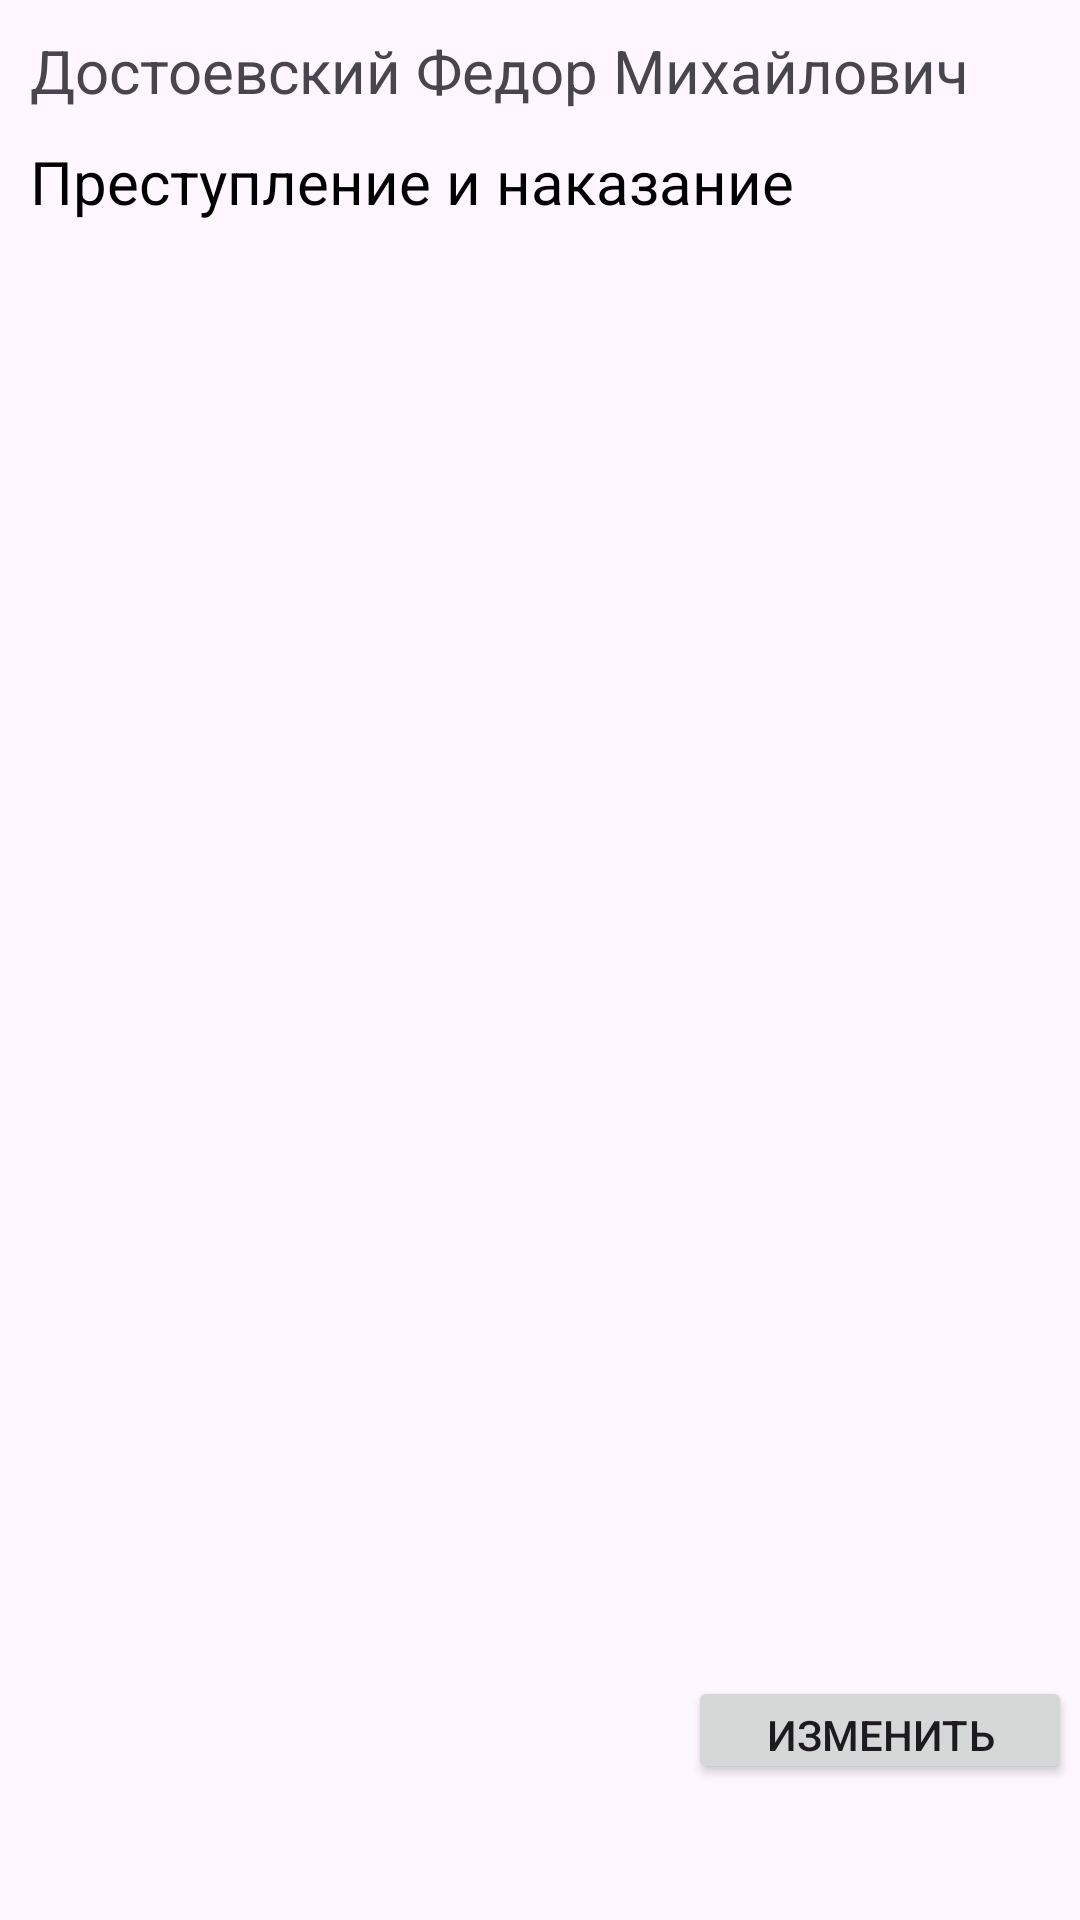

Write the Android layout XML for this screen, with the resource values it uses.
<!-- AndroidManifest.xml: application theme Theme.DataBasess -->
<!-- res/layout/activity_book_card.xml -->
<?xml version="1.0" encoding="utf-8"?>
<androidx.constraintlayout.widget.ConstraintLayout xmlns:android="http://schemas.android.com/apk/res/android"
    xmlns:tools="http://schemas.android.com/tools"
    android:layout_width="match_parent"
    android:layout_height="80dp"

    xmlns:app="http://schemas.android.com/apk/res-auto">

    <TextView
        android:id="@+id/b_author"
        android:layout_width="wrap_content"
        android:layout_height="wrap_content"
        android:layout_margin="10dp"
        android:text="Достоевский Федор Михайлович"
        android:textSize="20sp"
        app:layout_constraintStart_toStartOf="parent"
        app:layout_constraintTop_toTopOf="parent" />

    <TextView
        android:id="@+id/b_name"
        android:layout_width="wrap_content"
        android:layout_height="wrap_content"
        android:layout_margin="10dp"
        android:text="Преступление и наказание"
        android:textSize="20sp"
        android:textColor="@color/black"
        app:layout_constraintStart_toStartOf="parent"
        app:layout_constraintTop_toBottomOf="@id/b_author" />

    <Button
        android:id="@+id/izmen_Btm"
        android:layout_width="128dp"
        android:layout_height="36dp"
        android:text="Изменить"
        app:layout_constraintBottom_toBottomOf="parent"
        app:layout_constraintEnd_toEndOf="parent"
        app:layout_constraintHorizontal_bias="0.989"
        app:layout_constraintStart_toStartOf="parent"
        app:layout_constraintTop_toTopOf="parent"
        app:layout_constraintVertical_bias="0.925" />

</androidx.constraintlayout.widget.ConstraintLayout>
<!-- resources referenced by this layout -->
<resources>
  <style name="Theme.DataBasess" parent="Base.Theme.DataBasess" />
  <style name="Base.Theme.DataBasess" parent="Theme.Material3.DayNight.NoActionBar">
          
          
      </style>
  <!-- not gathered from this repository: default colours our renderer supplied (Android Studio template values) -->
  <color name="black">#FF000000</color>
</resources>
